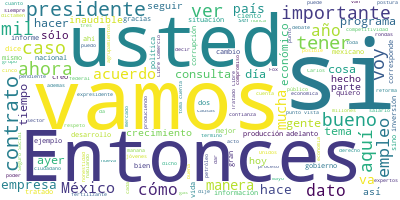

The file beside this chart, header and first rows:
Participante, Texto, Sentimiento, Palabras, Dia, Mes, Anio
PRESIDENTE ANDRES MANUEL LOPEZ OBRADOR, Qué tal, ¿cómo les trata la vida? Qué bi…, 0.4867, 9, 20, 06, 2019
PRESIDENTE ANDRES MANUEL LOPEZ OBRADOR, Hay una información que queremos reafirm…, 0.2147, 46, 20, 06, 2019
PRESIDENTE ANDRES MANUEL LOPEZ OBRADOR, México es el primer país en terminar con…, 0.3147, 22, 20, 06, 2019
PRESIDENTE ANDRES MANUEL LOPEZ OBRADOR, Es una señal clara de que hay unidad en …, 0.6124, 101, 20, 06, 2019
PRESIDENTE ANDRES MANUEL LOPEZ OBRADOR, Necesitamos seguir impulsando actividade…, 0.1216, 43, 20, 06, 2019
PRESIDENTE ANDRES MANUEL LOPEZ OBRADOR, Pero esto no sería suficiente, estaría c…, 0.4985, 47, 20, 06, 2019
PRESIDENTE ANDRES MANUEL LOPEZ OBRADOR, Por eso celebramos que se haya aprobado …, 0.6331, 24, 20, 06, 2019
PRESIDENTE ANDRES MANUEL LOPEZ OBRADOR, Agradecerles mucho a los legisladores me…, 0.4006, 53, 20, 06, 2019
PRESIDENTE ANDRES MANUEL LOPEZ OBRADOR, Eso es lo que quería destacar el día de …, 0.5897, 40, 20, 06, 2019
PRESIDENTE ANDRES MANUEL LOPEZ OBRADOR, En términos generales eso es lo que yo q…, 0.6547, 14, 20, 06, 2019
PRESIDENTE ANDRES MANUEL LOPEZ OBRADOR, Decirles que vamos a viajar a Tapachula,…, 0.1663, 41, 20, 06, 2019
PRESIDENTE ANDRES MANUEL LOPEZ OBRADOR, Es un encuentro importantísimo porque va…, 0.3411, 76, 20, 06, 2019
PRESIDENTE ANDRES MANUEL LOPEZ OBRADOR, Vamos a comenzar con la sesión de pregun…, 0.3127, 22, 20, 06, 2019
PREGUNTA, Muchas gracias, señor presidente. Muy bu…, 0.7421, 7, 20, 06, 2019
PREGUNTA, Felicitar la política que se ha llevado …, 0.6547, 60, 20, 06, 2019
PREGUNTA, Esto más que una pregunta es una reflexi…, 0.2768, 31, 20, 06, 2019
PREGUNTA, La cuestión de la colusión hay que, así …, 0.3282, 23, 20, 06, 2019
PREGUNTA, Un prerrequisito para que mejore el crec…, 0.1075, 64, 20, 06, 2019
PREGUNTA, En materia de lo que sigue de los migran…, 0.6243, 47, 20, 06, 2019
PREGUNTA, A mí me daría mucha pena que esta Cuarta…, 0.3981, 50, 20, 06, 2019
PREGUNTA, Rápidamente. Habría que ver que ya se hi…, 0.09472, 43, 20, 06, 2019
PREGUNTA, La competitividad decíamos, pero hay un …, 0.001412, 71, 20, 06, 2019
PREGUNTA, Gracias a ese programa Guatemala y Salva…, 0.3485, 16, 20, 06, 2019
PREGUNTA, Nosotros con un tratado distanciamos más…, 0.009313, 21, 20, 06, 2019
PREGUNTA, Y bueno, nada más los instrumentos de la…, 0.07717, 33, 20, 06, 2019
PREGUNTA, Las secretarías que atañen a esto, insti…, 0.5077, 68, 20, 06, 2019
PREGUNTA, Pero en especial si no le ponemos atenci…, 0.06387, 47, 20, 06, 2019
PREGUNTA, En cualquier país, Corea, Singapur, Chin…, 0.01297, 43, 20, 06, 2019
PREGUNTA, Lo importante es que haya el financiamie…, 0.006597, 17, 20, 06, 2019
PREGUNTA, Sí se vale hacer agrupamientos, todos lo…, 0.2762, 29, 20, 06, 2019
PREGUNTA, Un grupo de talabarteros que se junten p…, 0.04697, 39, 20, 06, 2019
PREGUNTA, Y una curva articular es mediante el com…, 0.9838, 59, 20, 06, 2019
PREGUNTA, Pero tenemos, bueno, decíamos aquí que, …, 0.4576, 26, 20, 06, 2019
PREGUNTA, También hay un punto, lo voy a tener que…, 0.5547, 69, 20, 06, 2019
PREGUNTA, Entonces, es un punto que seguramente lo…, 0.04347, 28, 20, 06, 2019
PREGUNTA, Y aquí está, tenemos que definir más det…, 0.5444, 52, 20, 06, 2019
PREGUNTA, Es un liderazgo que no vamos a ver en mu…, 0.01502, 60, 20, 06, 2019
PREGUNTA, Entonces, la inserción de Pymes, el inve…, 0.0246, 83, 20, 06, 2019
PREGUNTA, Bueno, esa política industrial debe de t…, 0.005829, 47, 20, 06, 2019
PREGUNTA, Cuando se firmó el tratado se le puso en…, 0.2203, 45, 20, 06, 2019
PREGUNTA, Hoy en esta nueva edición requerimos, po…, 0.4362, 31, 20, 06, 2019
PREGUNTA, Pero el fomento de los registros fiscali…, 0.2411, 25, 20, 06, 2019
PREGUNTA, Y la vocación óptima por región y subreg…, 0.07069, 35, 20, 06, 2019
PREGUNTA, Ah, caray, tienen que arremangarse las c…, 0.1405, 29, 20, 06, 2019
PREGUNTA, El campo económico urbano y rural, pero …, 0.4744, 22, 20, 06, 2019
PREGUNTA, Y bueno, las bases de desarrollo como lo…, 0.03708, 21, 20, 06, 2019
PREGUNTA, Por eso el Ejecutivo, que vieran las ley…, 0.4804, 36, 20, 06, 2019
PREGUNTA, El plan emprendedor, el capital semilla,…, 0.06922, 51, 20, 06, 2019
PREGUNTA, Programa de Integración de Micropymes, e…, 0.3039, 20, 20, 06, 2019
PREGUNTA, Sin una revolución educativa a fondo com…, 0.561, 52, 20, 06, 2019
PREGUNTA, Los planes de desarrollo, incluye clúste…, 0.004197, 44, 20, 06, 2019
PREGUNTA, Las compras gubernamentales. Bueno la di…, 0.3913, 24, 20, 06, 2019
PREGUNTA, El BID, la OCDE, la Cepal el Foro Davos,…, 0.0825, 45, 20, 06, 2019
PREGUNTA, Hay que regular las imperfecciones del m…, 0.4367, 35, 20, 06, 2019
PREGUNTA, El financiamiento público mixto, fondos …, 0.2212, 19, 20, 06, 2019
PREGUNTA, Y, bueno, ya no quiero ahondar más, agra…, 0.4734, 29, 20, 06, 2019
PREGUNTA, Queremos que tenga éxito usted para tene…, 0.6483, 46, 20, 06, 2019
PREGUNTA, Gracias., 0.4418, 1, 20, 06, 2019
PRESIDENTE ANDRES MANUEL LOPEZ OBRADOR, Muy bien. Muy buena su reflexión., 0.9199, 6, 20, 06, 2019
PRESIDENTE ANDRES MANUEL LOPEZ OBRADOR, Vamos a que tome la palabra Rafael Herre…, 0.3575, 12, 20, 06, 2019
... 216 more rows
